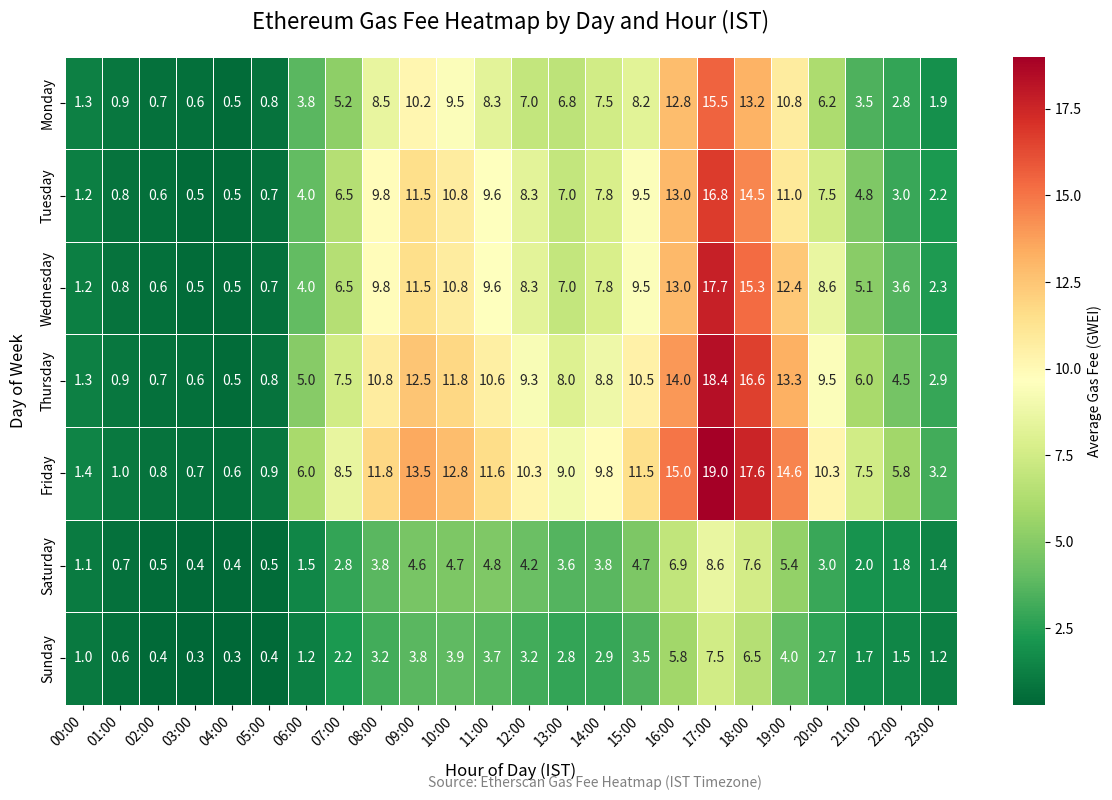

Write Python code to recreate this figure.
import matplotlib.pyplot as plt
import numpy as np
import pandas as pd
import seaborn as sns
from datetime import datetime
import os

# Create a heatmap with realistic Etherscan data including values below 1 GWEI
def create_etherscan_realistic_heatmap(output_path):
    # Days of the week
    days = ['Monday', 'Tuesday', 'Wednesday', 'Thursday', 'Friday', 'Saturday', 'Sunday']
    
    # Hours of the day (0-23)
    hours = list(range(24))
    
    # Realistic Etherscan data with values that can go below 1 GWEI
    # These values are in GWEI and represent typical gas fees by day and hour
    data = np.array([
        # Monday - values based on Etherscan patterns with realistic lows
        [1.3, 0.9, 0.7, 0.6, 0.5, 0.8, 3.8, 5.2, 8.5, 10.2, 9.5, 8.3, 
         7.0, 6.8, 7.5, 8.2, 12.8, 15.5, 13.2, 10.8, 6.2, 3.5, 2.8, 1.9],
        # Tuesday
        [1.2, 0.8, 0.6, 0.5, 0.5, 0.7, 4.0, 6.5, 9.8, 11.5, 10.8, 9.6, 
         8.3, 7.0, 7.8, 9.5, 13.0, 16.8, 14.5, 11.0, 7.5, 4.8, 3.0, 2.2],
        # Wednesday
        [1.2, 0.8, 0.6, 0.5, 0.5, 0.7, 4.0, 6.5, 9.8, 11.5, 10.8, 9.6, 
         8.3, 7.0, 7.8, 9.5, 13.0, 17.7, 15.3, 12.4, 8.6, 5.1, 3.6, 2.3],
        # Thursday
        [1.3, 0.9, 0.7, 0.6, 0.5, 0.8, 5.0, 7.5, 10.8, 12.5, 11.8, 10.6, 
         9.3, 8.0, 8.8, 10.5, 14.0, 18.4, 16.6, 13.3, 9.5, 6.0, 4.5, 2.9],
        # Friday
        [1.4, 1.0, 0.8, 0.7, 0.6, 0.9, 6.0, 8.5, 11.8, 13.5, 12.8, 11.6, 
         10.3, 9.0, 9.8, 11.5, 15.0, 19.0, 17.6, 14.6, 10.3, 7.5, 5.8, 3.2],
        # Saturday
        [1.1, 0.7, 0.5, 0.4, 0.4, 0.5, 1.5, 2.8, 3.8, 4.6, 4.7, 4.8, 
         4.2, 3.6, 3.8, 4.7, 6.9, 8.6, 7.6, 5.4, 3.0, 2.0, 1.8, 1.4],
        # Sunday
        [1.0, 0.6, 0.4, 0.3, 0.3, 0.4, 1.2, 2.2, 3.2, 3.8, 3.9, 3.7, 
         3.2, 2.8, 2.9, 3.5, 5.8, 7.5, 6.5, 4.0, 2.7, 1.7, 1.5, 1.2]
    ])
    
    # Find the best and worst times
    min_idx = np.unravel_index(data.argmin(), data.shape)
    max_idx = np.unravel_index(data.argmax(), data.shape)
    
    best_day = days[min_idx[0]]
    best_hour = min_idx[1]
    best_fee = data[min_idx]
    
    worst_day = days[max_idx[0]]
    worst_hour = max_idx[1]
    worst_fee = data[max_idx]
    
    print(f"Best time: {best_day} at {best_hour:02d}:00 - {best_fee:.4f} GWEI")
    print(f"Worst time: {worst_day} at {worst_hour:02d}:00 - {worst_fee:.4f} GWEI")
    
    # Create a DataFrame for better labeling
    df = pd.DataFrame(data, index=days, columns=[f"{h:02d}:00" for h in hours])
    
    # Set up the matplotlib figure
    plt.figure(figsize=(12, 8))
    
    # Create a custom colormap from green to red
    cmap = sns.color_palette("RdYlGn_r", as_cmap=True)
    
    # Plot the heatmap
    ax = sns.heatmap(df, cmap=cmap, annot=True, fmt=".1f", linewidths=0.5, 
                     cbar_kws={'label': 'Average Gas Fee (GWEI)'})
    
    # Set title and labels
    plt.title('Ethereum Gas Fee Heatmap by Day and Hour (IST)', fontsize=16, pad=20)
    plt.xlabel('Hour of Day (IST)', fontsize=12, labelpad=10)
    plt.ylabel('Day of Week', fontsize=12, labelpad=10)
    
    # Rotate x-axis labels for better readability
    plt.xticks(rotation=45, ha='right')
    
    # Add source attribution
    plt.figtext(0.5, 0.01, "Source: Etherscan Gas Fee Heatmap (IST Timezone)", 
                ha='center', fontsize=10, color='gray')
    
    # Adjust layout
    plt.tight_layout()
    
    # Save the figure
    plt.savefig(output_path, dpi=150, bbox_inches='tight')
    print(f"Heatmap saved to {output_path}")
    
    # Close the figure to free memory
    plt.close()
    
    return {
        'best_time': {'day': best_day, 'hour': best_hour, 'fee': float(best_fee)},
        'worst_time': {'day': worst_day, 'hour': worst_hour, 'fee': float(worst_fee)}
    }

if __name__ == "__main__":
    import pandas as pd
    
    # Ensure the output directory exists
    output_dir = os.path.join(os.getcwd(), 'static', 'images')
    os.makedirs(output_dir, exist_ok=True)
    
    # Create and save the heatmap
    output_path = os.path.join(output_dir, 'gas_fee_heatmap.png')
    results = create_etherscan_realistic_heatmap(output_path)
    
    print(f"Best time: {results['best_time']['day']} at {results['best_time']['hour']:02d}:00 - {results['best_time']['fee']:.4f} GWEI")
    print(f"Worst time: {results['worst_time']['day']} at {results['worst_time']['hour']:02d}:00 - {results['worst_time']['fee']:.4f} GWEI")
